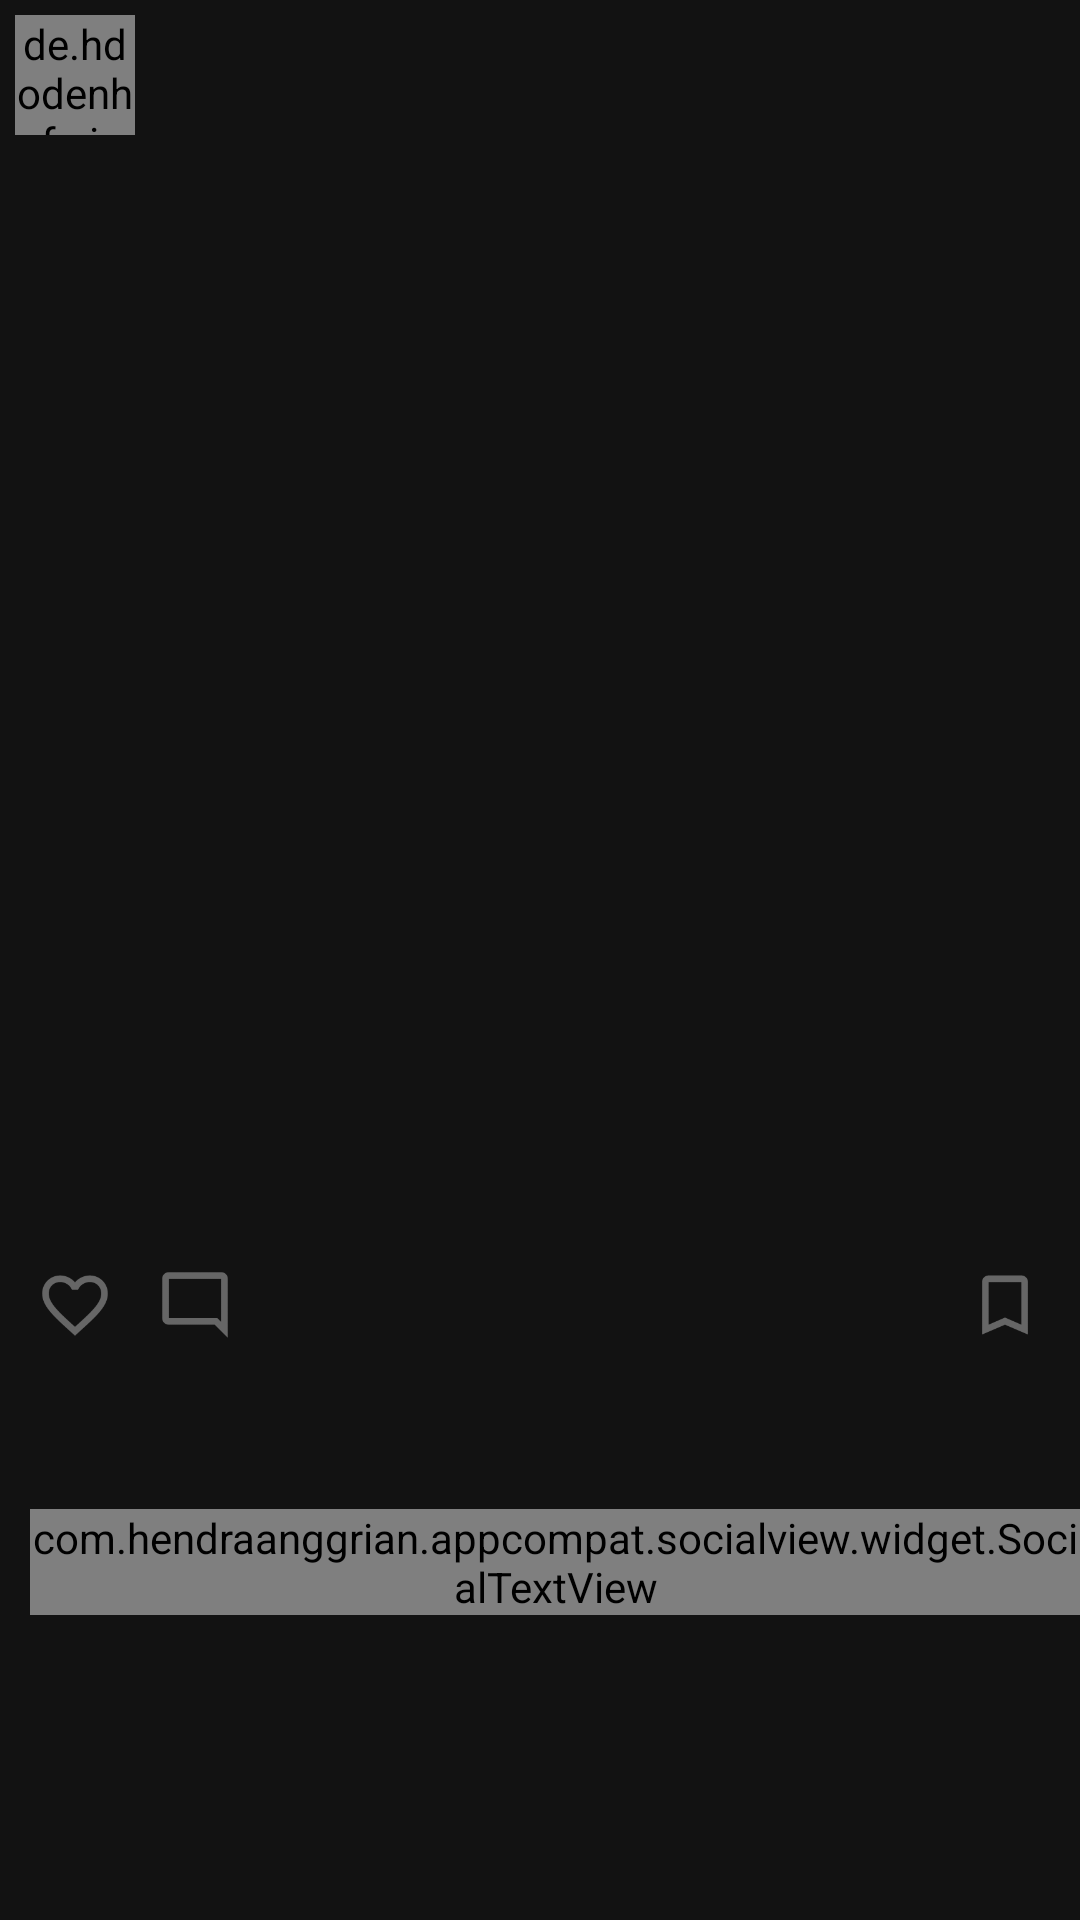

Here is an Android app screen rendered from its layout file. Give the layout XML and the strings, colors and styles it references.
<!-- AndroidManifest.xml: application theme Theme.JavaMaps -->
<!-- res/layout/post_item.xml -->
<?xml version="1.0" encoding="utf-8"?>
<RelativeLayout xmlns:android="http://schemas.android.com/apk/res/android"
    android:layout_width="match_parent"
    android:layout_height="wrap_content"
    xmlns:app="http://schemas.android.com/apk/res-auto"
    xmlns:tools="http://schemas.android.com/tools">

    <LinearLayout
        android:layout_width="match_parent"
        android:layout_height="wrap_content"
        android:orientation="vertical">

        <LinearLayout
            android:layout_width="match_parent"
            android:layout_height="wrap_content"
            android:orientation="horizontal">

            <de.hdodenhof.circleimageview.CircleImageView
                android:layout_width="40dp"
                android:layout_height="40dp"
                android:id="@+id/image_profile"
                android:src="@mipmap/ic_launcher"
                android:layout_margin="5dp"/>

            <TextView
                android:layout_width="wrap_content"
                android:layout_height="wrap_content"
                android:id="@+id/username"
                android:layout_gravity="center_vertical"
                android:textSize="16sp"
                android:textStyle="bold"
                android:textColor="@color/grey"
                android:layout_margin="5dp"
                />

        </LinearLayout>

        <androidx.constraintlayout.widget.ConstraintLayout
            android:layout_width="match_parent"
            android:layout_height="wrap_content">

            <ImageView
                android:layout_width="match_parent"
                android:layout_height="0dp"
                app:layout_constraintDimensionRatio="1:1"
                android:id="@+id/post_image"
                tools:ignore="MissingConstraints" />

        </androidx.constraintlayout.widget.ConstraintLayout>

        <RelativeLayout
            android:layout_width="match_parent"
            android:layout_height="wrap_content"
            android:padding="10dp">

            <ImageView
                android:layout_width="30dp"
                android:layout_height="30dp"
                android:src="@mipmap/fav_3"
                android:id="@+id/like" />

            <ImageView
                android:layout_width="30dp"
                android:layout_height="30dp"
                android:src="@mipmap/ic_comment2"
                android:layout_toEndOf="@id/like"
                android:layout_marginStart="10dp"
                android:id="@+id/comment"/>

            <ImageView
                android:layout_width="30dp"
                android:layout_height="30dp"
                android:src="@mipmap/turned_blank"
                android:layout_alignParentEnd="true"
                android:id="@+id/save"/>

        </RelativeLayout>

        <TextView
            android:layout_width="wrap_content"
            android:layout_height="wrap_content"
            android:layout_marginStart="10dp"
            android:id="@+id/no_of_likes"
            android:textStyle="bold"
            android:textColor="@color/grey"
            />

        <TextView
            android:layout_width="wrap_content"
            android:layout_height="wrap_content"
            android:layout_marginStart="10dp"
            android:textStyle="bold"
            android:id="@+id/author"
            android:textColor="@color/grey" />

        <com.hendraanggrian.appcompat.socialview.widget.SocialTextView
            android:layout_width="wrap_content"
            android:layout_height="wrap_content"
            android:layout_marginStart="10dp"
            android:layout_marginTop="5dp"
            android:layout_marginBottom="5dp"
            android:textColor="@color/grey"
            android:id="@+id/description"
            />

        <TextView
            android:id="@+id/no_of_comments"
            android:layout_width="wrap_content"
            android:layout_height="wrap_content"
            android:layout_marginStart="10dp"
            android:layout_marginTop="5dp"
            android:layout_marginBottom="5dp"
            android:textColor="@color/grey" />

    </LinearLayout>

</RelativeLayout>
<!-- resources referenced by this layout -->
<resources>
  <color name="grey">#666666</color>
  <!-- mipmap fav_3: png bitmap (mipmap-hdpi, 1540 bytes) -->
  <!-- mipmap ic_comment2: png bitmap (mipmap-hdpi, 548 bytes) -->
  <!-- mipmap turned_blank: png bitmap (mipmap-hdpi, 703 bytes) -->
  <style name="Theme.JavaMaps" parent="Base.Theme.JavaMaps" />
  <style name="Base.Theme.JavaMaps" parent="Theme.MaterialComponents.NoActionBar">
          
          
      </style>
</resources>
